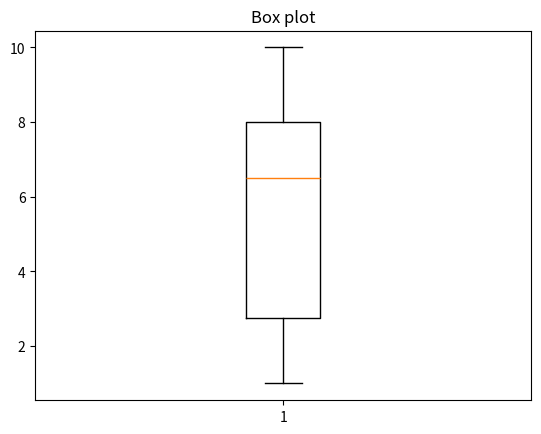

The matplotlib source for this figure:
import numpy as np
import matplotlib.pyplot as plt
from numpy import random
M=10
x = np.arange(0, M, 1)
y=random.randint(11, size=(M))
plt.boxplot(y)
plt.title("Box plot")

plt.show()
print(y)